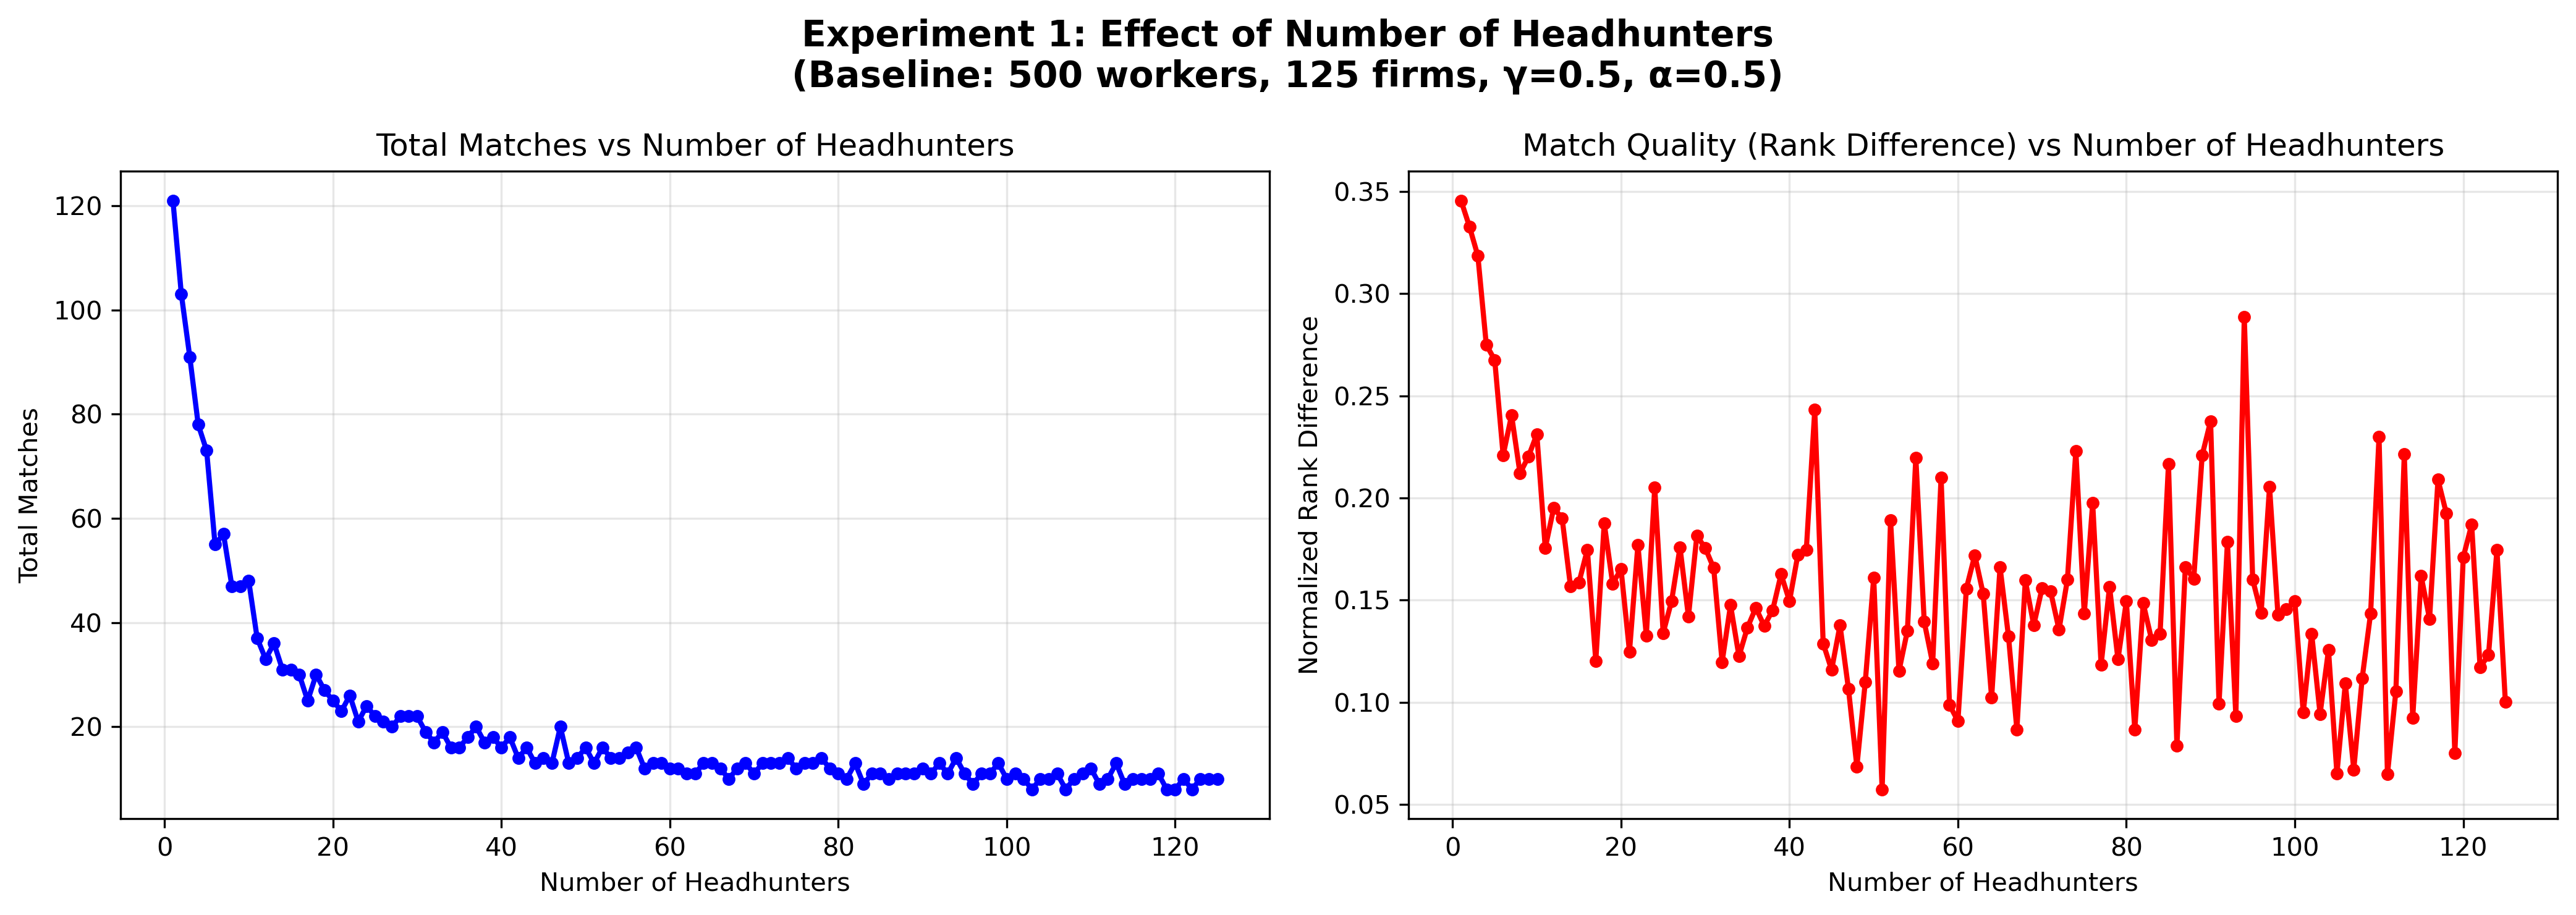

The data file committed next to this chart (first rows):
num_headhunters, total_matches, early_matches, regular_matches, headhunter_welfare, firm_welfare, worker_welfare, match_welfare, avg_worker_rank_diff, avg_firm_rank_diff, avg_rank_diff_period0, avg_rank_diff_period1
1, 121, 83, 38, 107.9, 95.4, 65.6, 161, 0.3456, 0.3456, 0.2027, 0.6578
2, 103, 55, 48, 96.41, 90.27, 59.65, 149.9, 0.3329, 0.3329, 0.176, 0.5126
3, 91, 46, 45, 85.91, 81.71, 52.98, 134.7, 0.3185, 0.3185, 0.1932, 0.4466
4, 78, 40, 38, 74.7, 71.56, 51.42, 123, 0.275, 0.275, 0.1637, 0.3922
5, 73, 35, 38, 69.53, 67.07, 50.43, 117.5, 0.2676, 0.2676, 0.1694, 0.3581
6, 55, 28, 27, 53.56, 52.14, 40.64, 92.78, 0.2209, 0.2209, 0.1426, 0.3021
7, 57, 27, 30, 55.34, 53.82, 39.27, 93.09, 0.2406, 0.2406, 0.1419, 0.3293
8, 47, 24, 23, 45.76, 44.66, 33.49, 78.15, 0.2121, 0.2121, 0.1338, 0.2937
9, 47, 21, 26, 44.69, 44.18, 33.63, 77.81, 0.2203, 0.2203, 0.114, 0.3061
10, 48, 21, 27, 46.75, 45.7, 36.05, 81.75, 0.2312, 0.2312, 0.1232, 0.3152
11, 37, 16, 21, 36.02, 35.88, 26.64, 62.52, 0.1755, 0.1755, 0.08075, 0.2477
12, 33, 16, 17, 32.26, 31.59, 26.33, 57.92, 0.195, 0.195, 0.1409, 0.246
13, 36, 19, 17, 34.92, 34.52, 26.6, 61.11, 0.1902, 0.1902, 0.1195, 0.2692
14, 31, 15, 16, 30.41, 29.98, 26.72, 56.7, 0.1566, 0.1566, 0.1021, 0.2077
15, 31, 16, 15, 30.47, 29.98, 23.84, 53.82, 0.1586, 0.1586, 0.1092, 0.2112
16, 30, 14, 16, 29.49, 29.02, 24.76, 53.77, 0.1747, 0.1747, 0.1011, 0.2391
17, 25, 12, 13, 24.7, 24.42, 20.91, 45.32, 0.1202, 0.1202, 0.094, 0.1445
18, 30, 15, 15, 29.51, 29.24, 23.88, 53.11, 0.1877, 0.1877, 0.1031, 0.2723
19, 27, 12, 15, 26.73, 26.55, 21.81, 48.35, 0.1581, 0.1581, 0.1275, 0.1825
20, 25, 10, 15, 24.69, 24.46, 20.48, 44.94, 0.1651, 0.1651, 0.105, 0.2052
21, 23, 10, 13, 22.56, 22.27, 19.85, 42.13, 0.1248, 0.1248, 0.0566, 0.1772
22, 26, 13, 13, 25.75, 25.63, 20.77, 46.39, 0.177, 0.177, 0.1249, 0.2291
23, 21, 10, 11, 20.42, 20.32, 17.51, 37.83, 0.1327, 0.1327, 0.082, 0.1787
24, 24, 13, 11, 23.67, 23.44, 18.71, 42.15, 0.2052, 0.2052, 0.1638, 0.254
25, 22, 10, 12, 21.72, 21.51, 19.27, 40.77, 0.1339, 0.1339, 0.1024, 0.1602
26, 21, 10, 11, 20.61, 20.55, 17.45, 38.01, 0.1495, 0.1495, 0.084, 0.2091
27, 20, 8, 12, 19.76, 19.57, 15.94, 35.51, 0.1758, 0.1758, 0.06175, 0.2518
28, 22, 12, 10, 21.69, 21.4, 18.9, 40.31, 0.1419, 0.1419, 0.1218, 0.166
29, 22, 11, 11, 21.74, 21.64, 17.49, 39.13, 0.1815, 0.1815, 0.1055, 0.2576
30, 22, 9, 13, 21.73, 21.46, 17.29, 38.75, 0.1755, 0.1755, 0.08756, 0.2363
31, 19, 11, 8, 18.75, 18.51, 15.68, 34.19, 0.1657, 0.1657, 0.1109, 0.241
32, 17, 9, 8, 16.83, 16.71, 15.15, 31.86, 0.1196, 0.1196, 0.1313, 0.1065
33, 19, 9, 10, 18.51, 18.41, 16.14, 34.54, 0.1476, 0.1476, 0.126, 0.167
34, 16, 6, 10, 15.88, 15.8, 13.57, 29.36, 0.1225, 0.1225, 0.02633, 0.1802
35, 16, 8, 8, 15.8, 15.68, 13.43, 29.11, 0.1365, 0.1365, 0.09975, 0.1732
36, 18, 9, 9, 17.72, 17.64, 14.92, 32.56, 0.1462, 0.1462, 0.1491, 0.1433
37, 20, 10, 10, 19.71, 19.58, 16.81, 36.39, 0.1374, 0.1374, 0.0786, 0.1962
38, 17, 9, 8, 16.85, 16.73, 14.48, 31.21, 0.1451, 0.1451, 0.1138, 0.1802
39, 18, 9, 9, 17.82, 17.68, 14.74, 32.43, 0.1627, 0.1627, 0.05489, 0.2704
40, 16, 7, 9, 15.76, 15.75, 12.76, 28.51, 0.1495, 0.1495, 0.08257, 0.2016
41, 18, 10, 8, 17.73, 17.48, 15.01, 32.49, 0.1723, 0.1723, 0.1688, 0.1767
42, 14, 6, 8, 13.62, 13.6, 11.2, 24.8, 0.1747, 0.1747, 0.045, 0.272
43, 16, 6, 10, 15.86, 15.76, 12.44, 28.2, 0.2431, 0.2431, 0.06633, 0.3492
44, 13, 7, 6, 12.88, 12.78, 11.32, 24.11, 0.1288, 0.1288, 0.1449, 0.11
45, 14, 7, 7, 13.92, 13.84, 12.21, 26.05, 0.1159, 0.1159, 0.1257, 0.106
46, 13, 6, 7, 12.88, 12.83, 10.78, 23.61, 0.1377, 0.1377, 0.05333, 0.21
47, 20, 10, 10, 19.85, 19.75, 17.46, 37.21, 0.1066, 0.1066, 0.0498, 0.1634
48, 13, 8, 5, 12.76, 12.75, 11.97, 24.72, 0.06846, 0.06846, 0.061, 0.0804
49, 14, 7, 7, 13.83, 13.75, 12.43, 26.18, 0.11, 0.11, 0.06743, 0.1526
50, 16, 9, 7, 15.78, 15.61, 12.98, 28.6, 0.161, 0.161, 0.1216, 0.2117
51, 13, 7, 6, 12.89, 12.91, 12, 24.91, 0.05738, 0.05738, 0.03543, 0.083
52, 16, 7, 9, 15.85, 15.77, 12.69, 28.46, 0.189, 0.189, 0.12, 0.2427
53, 14, 7, 7, 13.9, 13.81, 12.42, 26.23, 0.1153, 0.1153, 0.12, 0.1106
54, 14, 8, 6, 13.78, 13.66, 11.86, 25.52, 0.135, 0.135, 0.1698, 0.08867
55, 15, 6, 9, 14.77, 14.74, 11.57, 26.32, 0.2197, 0.2197, 0.1233, 0.284
56, 16, 6, 10, 15.89, 15.84, 13.47, 29.31, 0.1394, 0.1394, 0.02633, 0.2072
57, 12, 6, 6, 11.96, 11.94, 10.38, 22.32, 0.119, 0.119, 0.08467, 0.1533
58, 13, 7, 6, 12.85, 12.93, 10.35, 23.27, 0.21, 0.21, 0.1646, 0.263
59, 13, 7, 6, 12.77, 12.83, 11.06, 23.88, 0.09862, 0.09862, 0.09914, 0.098
60, 12, 5, 7, 11.94, 11.89, 10.93, 22.82, 0.09083, 0.09083, 0.042, 0.1257
... 65 more rows
